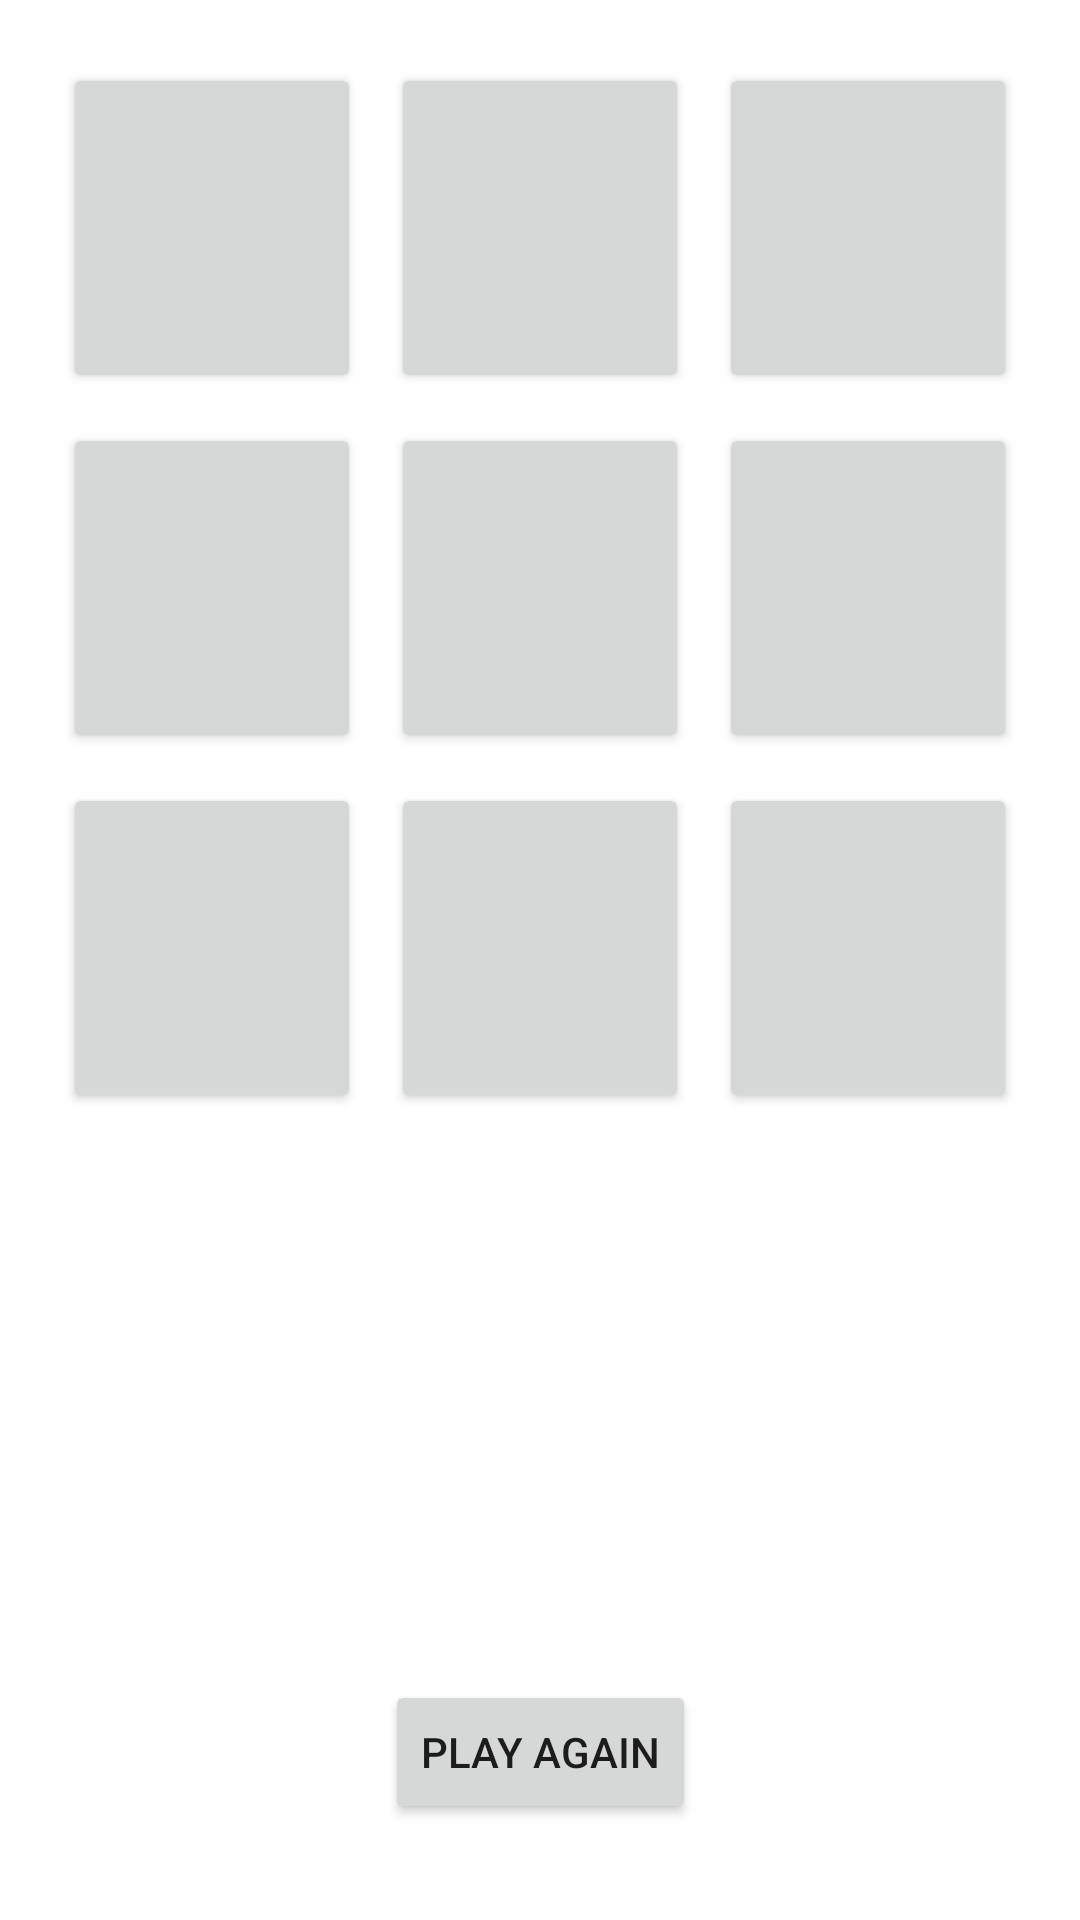

Here is an Android app screen rendered from its layout file. Give the layout XML and the strings, colors and styles it references.
<!-- AndroidManifest.xml: application theme Theme.TicTacToeRecu -->
<!-- res/layout/activity_main.xml -->
<?xml version="1.0" encoding="utf-8"?>
<androidx.constraintlayout.widget.ConstraintLayout xmlns:android="http://schemas.android.com/apk/res/android"
    xmlns:app="http://schemas.android.com/apk/res-auto"
    xmlns:tools="http://schemas.android.com/tools"
    android:layout_width="match_parent"
    android:layout_height="match_parent"
    tools:context=".MainActivity">

    <LinearLayout
        android:id="@+id/line1"
        android:layout_width="match_parent"
        android:layout_height="120dp"
        android:layout_marginStart="16dp"
        android:layout_marginTop="16dp"
        android:layout_marginEnd="16dp"
        android:weightSum="3"
        app:layout_constraintEnd_toEndOf="parent"
        app:layout_constraintStart_toStartOf="parent"
        app:layout_constraintTop_toTopOf="parent">

        <Button
            android:id="@+id/b1"
            android:layout_width="match_parent"
            android:layout_height="match_parent"
            android:layout_weight="1"
            android:layout_margin="5dp"
            android:textSize="50dp" />

        <Button
            android:id="@+id/b2"
            android:layout_width="match_parent"
            android:layout_height="match_parent"
            android:layout_weight="1"
            android:layout_margin="5dp"
            android:textSize="50dp" />

        <Button
            android:id="@+id/b3"
            android:layout_width="match_parent"
            android:layout_height="match_parent"
            android:layout_weight="1"
            android:layout_margin="5dp"
            android:textSize="50dp" />
    </LinearLayout>

    <LinearLayout
        android:id="@+id/line2"
        android:layout_width="match_parent"
        android:layout_height="120dp"
        android:layout_marginStart="16dp"
        android:layout_marginEnd="16dp"
        android:weightSum="3"
        app:layout_constraintEnd_toEndOf="parent"
        app:layout_constraintStart_toStartOf="parent"
        app:layout_constraintTop_toBottomOf="@id/line1">

        <Button
            android:id="@+id/b4"
            android:layout_width="match_parent"
            android:layout_height="match_parent"
            android:layout_weight="1"
            android:layout_margin="5dp"
            android:textSize="50dp" />

        <Button
            android:id="@+id/b5"
            android:layout_width="match_parent"
            android:layout_height="match_parent"
            android:layout_weight="1"
            android:layout_margin="5dp"
            android:textSize="50dp" />

        <Button
            android:id="@+id/b6"
            android:layout_width="match_parent"
            android:layout_height="match_parent"
            android:layout_weight="1"
            android:layout_margin="5dp"
            android:textSize="50dp" />

    </LinearLayout>

    <LinearLayout
        android:id="@+id/line3"
        android:layout_width="match_parent"
        android:layout_height="120dp"
        android:layout_marginStart="16dp"
        android:layout_marginEnd="16dp"
        android:weightSum="3"
        app:layout_constraintEnd_toEndOf="parent"
        app:layout_constraintStart_toStartOf="parent"
        app:layout_constraintTop_toBottomOf="@id/line2">

        <Button
            android:id="@+id/b7"
            android:layout_width="match_parent"
            android:layout_height="match_parent"
            android:layout_weight="1"
            android:layout_margin="5dp"
            android:textSize="50dp" />

        <Button
            android:id="@+id/b8"
            android:layout_width="match_parent"
            android:layout_height="match_parent"
            android:layout_weight="1"
            android:layout_margin="5dp"
            android:textSize="50dp" />

        <Button
            android:id="@+id/b9"
            android:layout_width="match_parent"
            android:layout_height="match_parent"
            android:layout_weight="1"
            android:layout_margin="5dp"
            android:textSize="50dp" />
    </LinearLayout>

    <Button
        android:id="@+id/playAgainButton"
        android:layout_width="wrap_content"
        android:layout_height="wrap_content"
        android:layout_marginBottom="32dp"
        android:onClick="playAgain"
        android:text="Play Again"
        app:layout_constraintBottom_toBottomOf="parent"
        app:layout_constraintEnd_toEndOf="parent"
        app:layout_constraintStart_toStartOf="parent" />

</androidx.constraintlayout.widget.ConstraintLayout>
<!-- resources referenced by this layout -->
<resources>
  <style name="Theme.TicTacToeRecu" parent="Theme.MaterialComponents.DayNight.DarkActionBar">
          
          <item name="colorPrimary">@color/purple_500</item>
          <item name="colorPrimaryVariant">@color/purple_700</item>
          <item name="colorOnPrimary">@color/white</item>
          
          <item name="colorSecondary">@color/teal_200</item>
          <item name="colorSecondaryVariant">@color/teal_700</item>
          <item name="colorOnSecondary">@color/black</item>
          
          <item name="android:statusBarColor">?attr/colorPrimaryVariant</item>
          
      </style>
  <!-- not gathered from this repository: default colours our renderer supplied (Android Studio template values) -->
  <color name="purple_500">#FF6200EE</color>
  <color name="purple_700">#FF3700B3</color>
  <color name="teal_200">#FF03DAC5</color>
  <color name="teal_700">#FF018786</color>
  <color name="black">#FF000000</color>
  <color name="white">#FFFFFFFF</color>
</resources>
